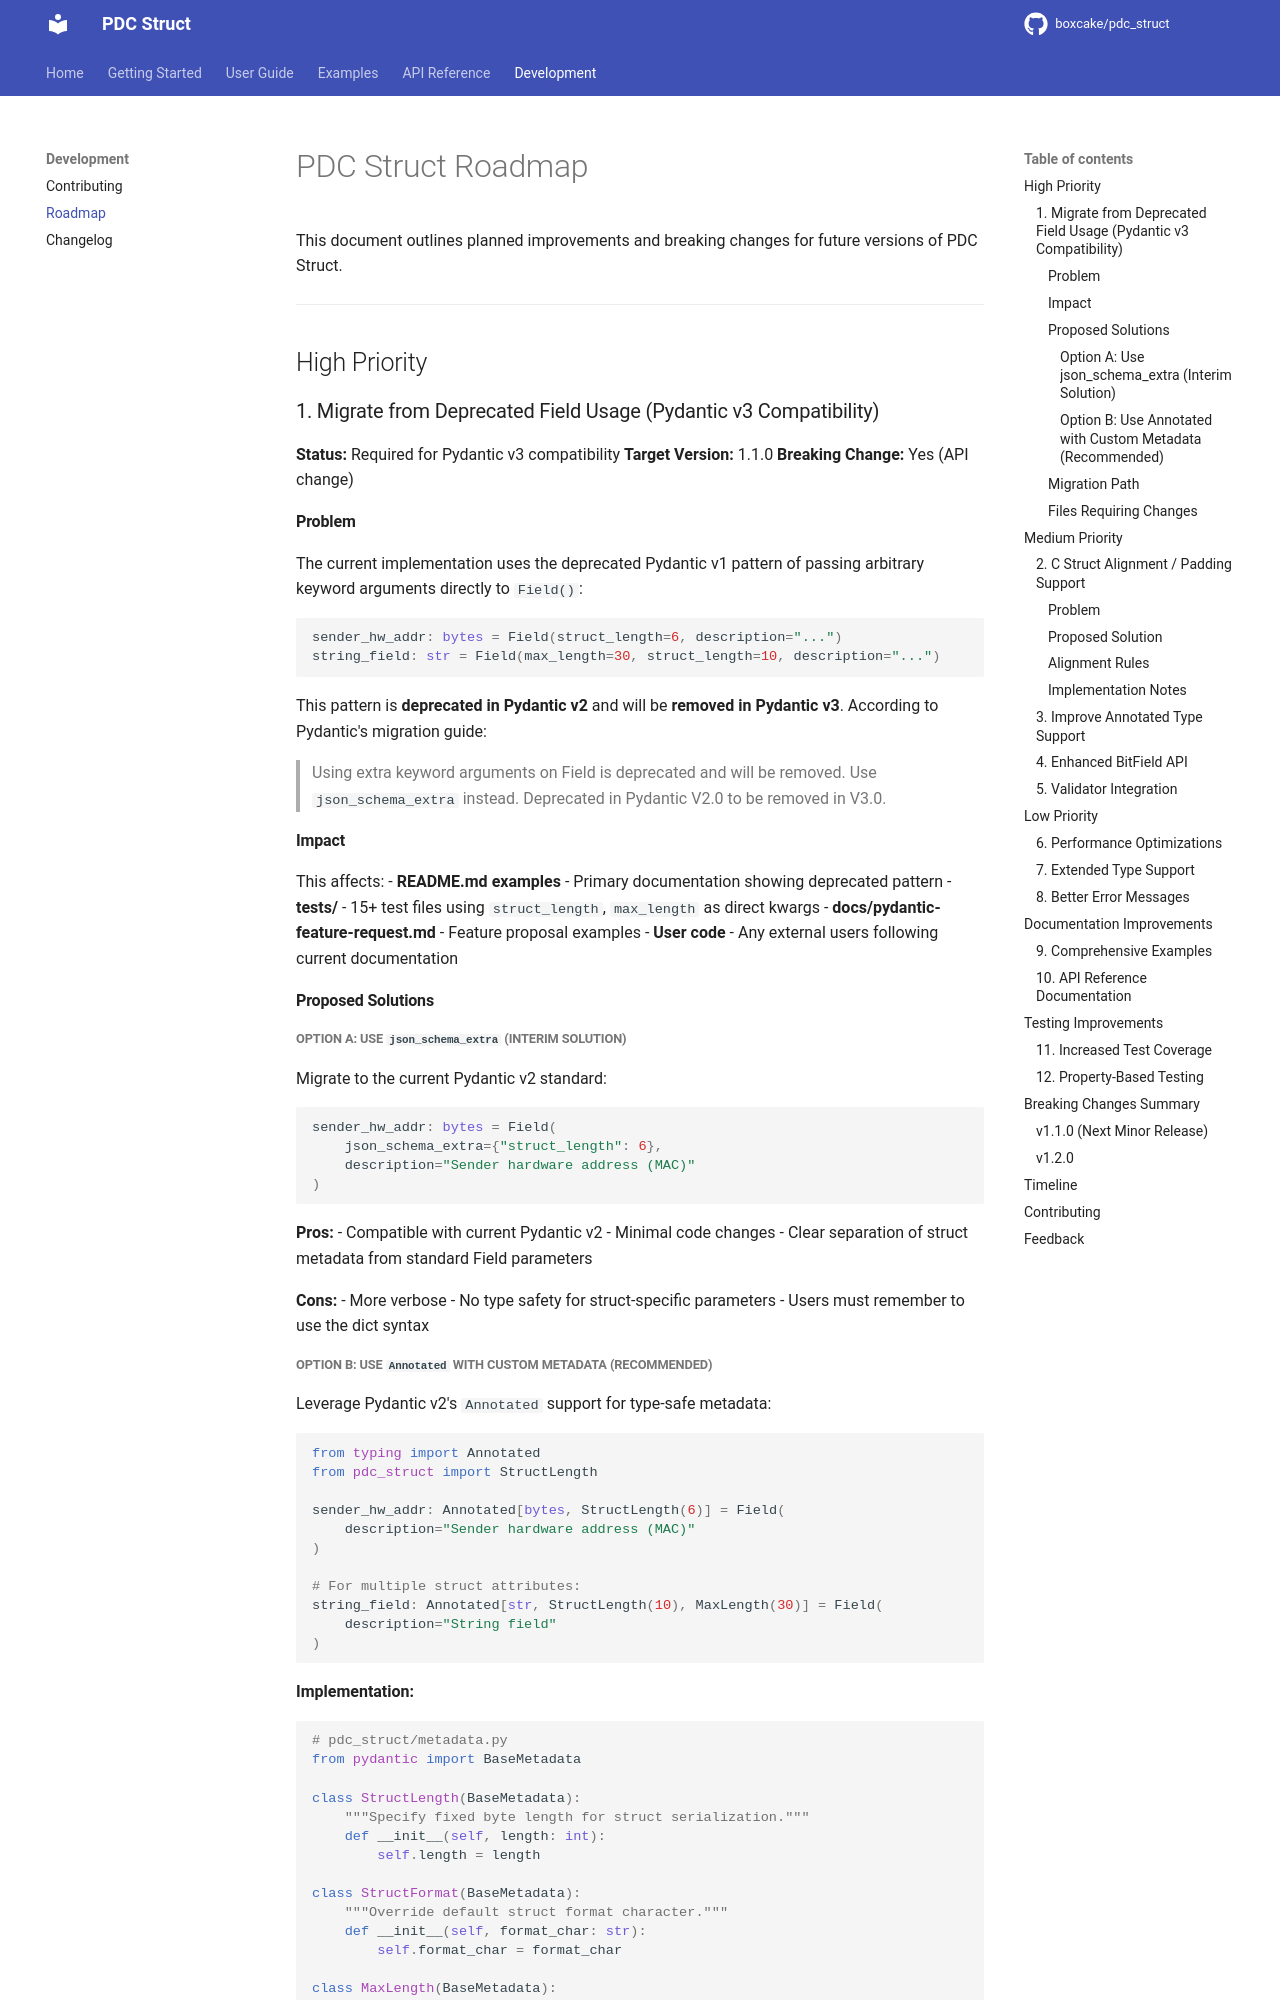

repository: boxcake/pdc_struct · page: roadmap/index.html · generator: mkdocs

# PDC Struct Roadmap

This document outlines planned improvements and breaking changes for future versions of PDC Struct.

---

## High Priority

### 1. Migrate from Deprecated Field Usage (Pydantic v3 Compatibility)

**Status:** Required for Pydantic v3 compatibility
**Target Version:** 1.1.0
**Breaking Change:** Yes (API change)

#### Problem

The current implementation uses the deprecated Pydantic v1 pattern of passing arbitrary keyword arguments directly to `Field()`:

```python
sender_hw_addr: bytes = Field(struct_length=6, description="...")
string_field: str = Field(max_length=30, struct_length=10, description="...")
```

This pattern is **deprecated in Pydantic v2** and will be **removed in Pydantic v3**. According to Pydantic's migration guide:

> Using extra keyword arguments on Field is deprecated and will be removed. Use `json_schema_extra` instead. Deprecated in Pydantic V2.0 to be removed in V3.0.

#### Impact

This affects:
- **README.md examples** - Primary documentation showing deprecated pattern
- **tests/** - 15+ test files using `struct_length`, `max_length` as direct kwargs
- **docs/pydantic-feature-request.md** - Feature proposal examples
- **User code** - Any external users following current documentation

#### Proposed Solutions

##### Option A: Use `json_schema_extra` (Interim Solution)

Migrate to the current Pydantic v2 standard:

```python
sender_hw_addr: bytes = Field(
    json_schema_extra={"struct_length": 6},
    description="Sender hardware address (MAC)"
)
```

**Pros:**
- Compatible with current Pydantic v2
- Minimal code changes
- Clear separation of struct metadata from standard Field parameters

**Cons:**
- More verbose
- No type safety for struct-specific parameters
- Users must remember to use the dict syntax
